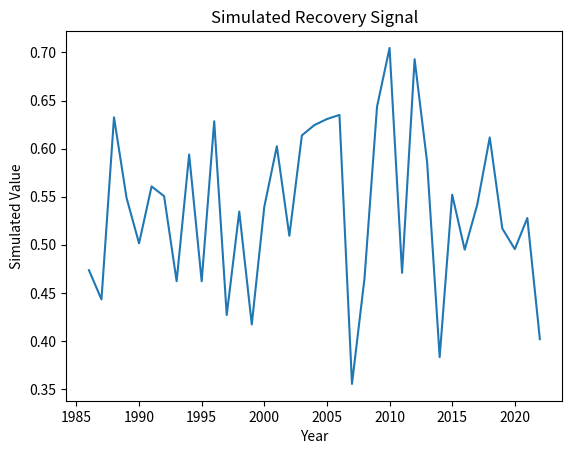

The matplotlib source for this figure:
"""
Script: climate_trend_analysis_07.py
Author: Lisa
Description: Placeholder for EO-based forest recovery analysis on topic: climate_trend_analysis
"""

import numpy as np
import pandas as pd
import matplotlib.pyplot as plt

def run_climate_trend_analysis():
    years = np.arange(1986, 2023)
    values = np.random.normal(loc=0.5, scale=0.1, size=len(years))
    trend = np.polyfit(years, values, 1)
    print(f"Simulated trend slope: {trend[0]:.4f}")
    plt.plot(years, values)
    plt.title('Simulated Recovery Signal')
    plt.xlabel('Year')
    plt.ylabel('Simulated Value')
    plt.savefig(f'output_plot_%s_%02d.png')


if __name__ == "__main__":
    run_climate_trend_analysis()
